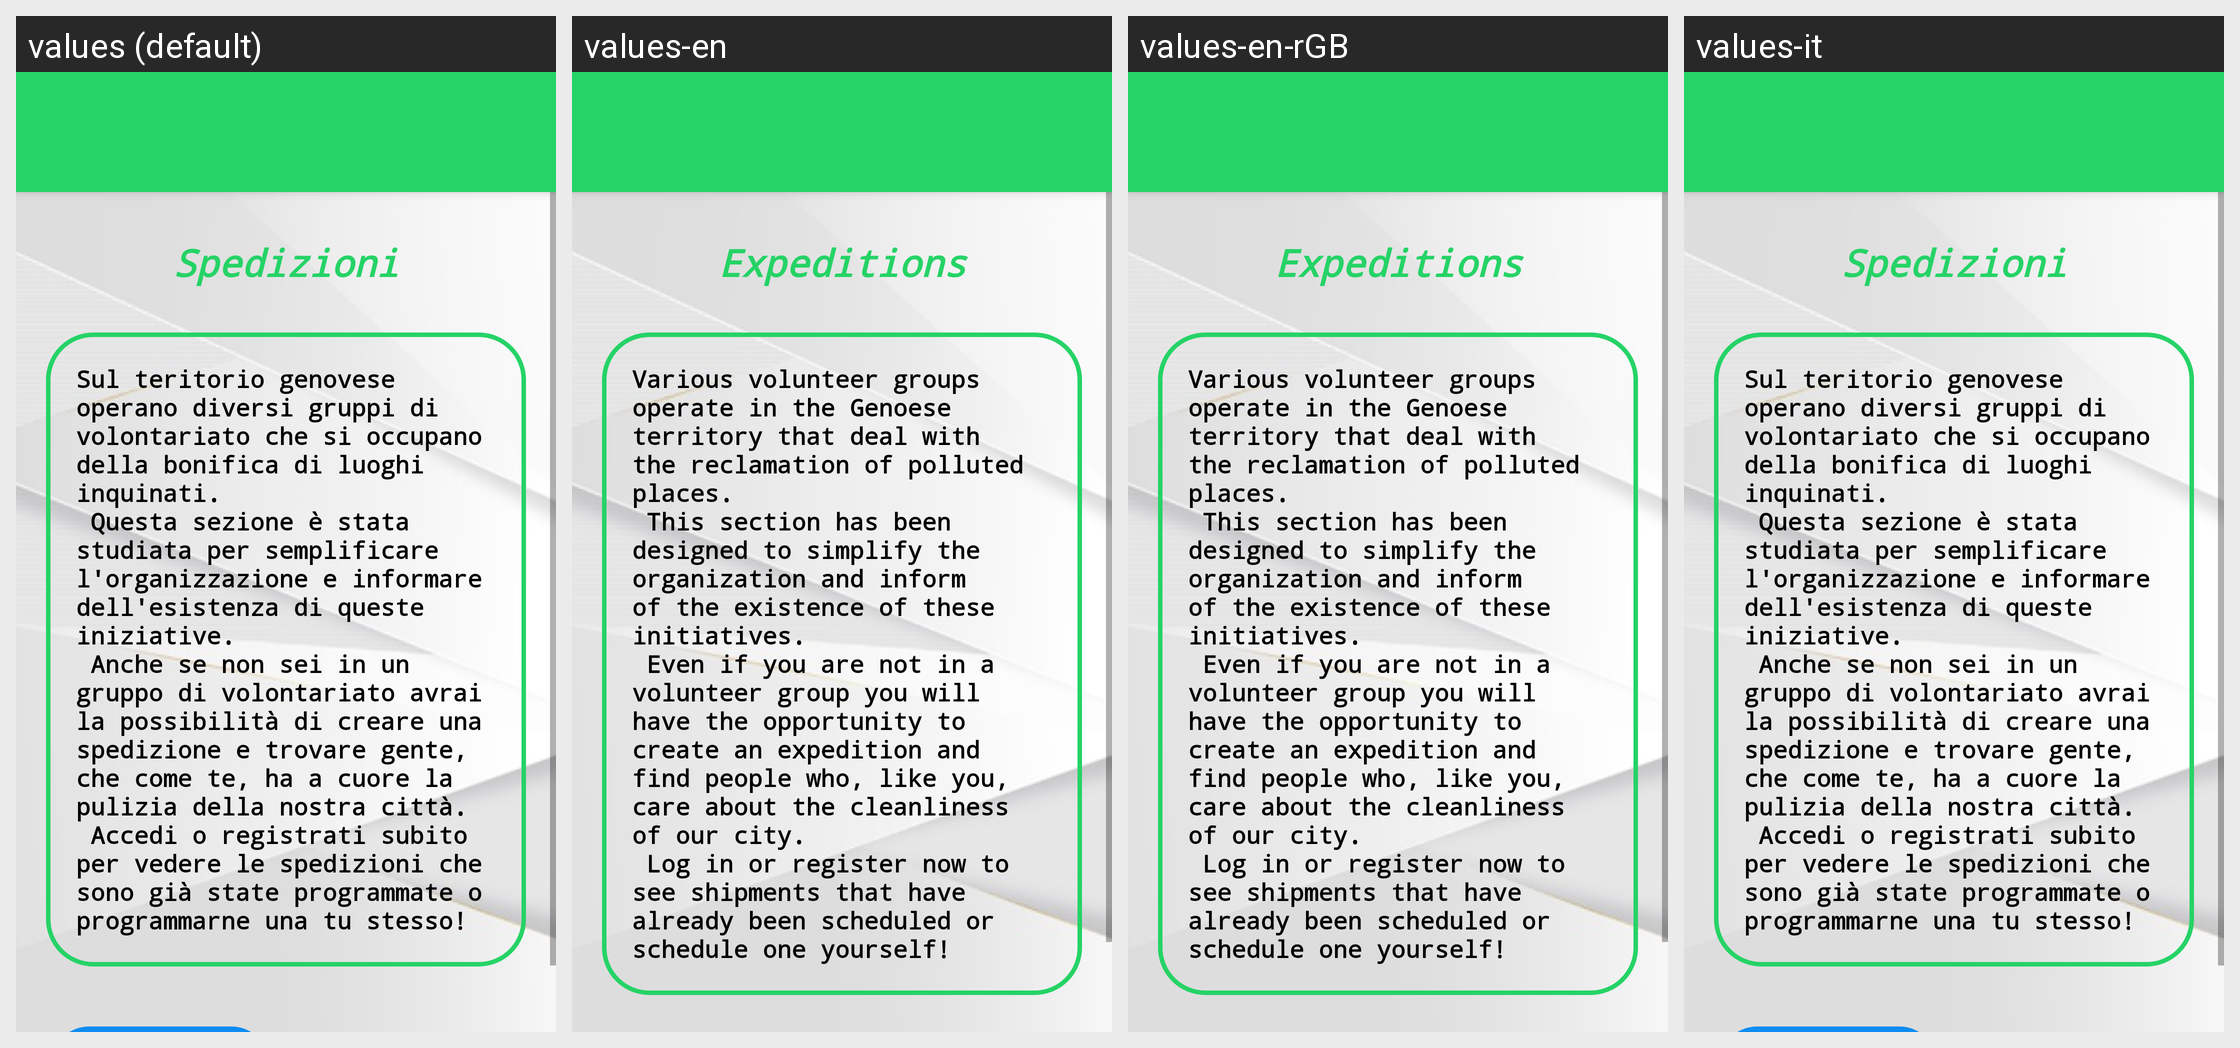

Here is an Android app screen in its default locale and in the app's own translations. Write out the translated-string differences for the strings that appear on this screen.
Android screen res/layout/activity_expeditions.xml rendered under 4 locales, left to right: values (default), values-en, values-en-rGB, values-it. Device: Nexus 5 (rendered at 1080×1920; each locale shown at half size, 540×960, under a caption strip naming it); theme Theme.GenovaGreen.
Strings drawn on this screen, with the default value and each locale's value (text and hints the layout hard-codes, and strings that could not be matched under every locale, appear in the picture but are not listed):

spedizioni
  values: Spedizioni
  values-en: Expeditions
  values-en-rGB: Expeditions
  values-it: Spedizioni

sped_desc_intro
  values: Sul teritorio genovese operano diversi gruppi di volontariato che si occupano della bonifica di luoghi inquinati. 
       Questa sezione è stata studiata per semplificare l'organizzazione e informare dell'esistenza di queste iniziative. 
       Anche se non sei in un gruppo di volontariato avrai la possibilità di creare una spedizione e trovare gente, che come te, ha a cuore la pulizia della nostra città. 
       …[clipped]
  values-en: Various volunteer groups operate in the Genoese territory that deal with the reclamation of polluted places. 
       This section has been designed to simplify the organization and inform of the existence of these initiatives. 
       Even if you are not in a volunteer group you will have the opportunity to create an expedition and find people who, like you, care about the cleanliness of our city. 
       Log in …[clipped]
  values-en-rGB: Various volunteer groups operate in the Genoese territory that deal with the reclamation of polluted places. 
       This section has been designed to simplify the organization and inform of the existence of these initiatives. 
       Even if you are not in a volunteer group you will have the opportunity to create an expedition and find people who, like you, care about the cleanliness of our city. 
       Log in …[clipped]  [from values-en]
  values-it: Sul teritorio genovese operano diversi gruppi di volontariato che si occupano della bonifica di luoghi inquinati. 
       Questa sezione è stata studiata per semplificare l'organizzazione e informare dell'esistenza di queste iniziative. 
       Anche se non sei in un gruppo di volontariato avrai la possibilità di creare una spedizione e trovare gente, che come te, ha a cuore la pulizia della nostra città. 
       …[clipped]  [not translated; the default value is used]
